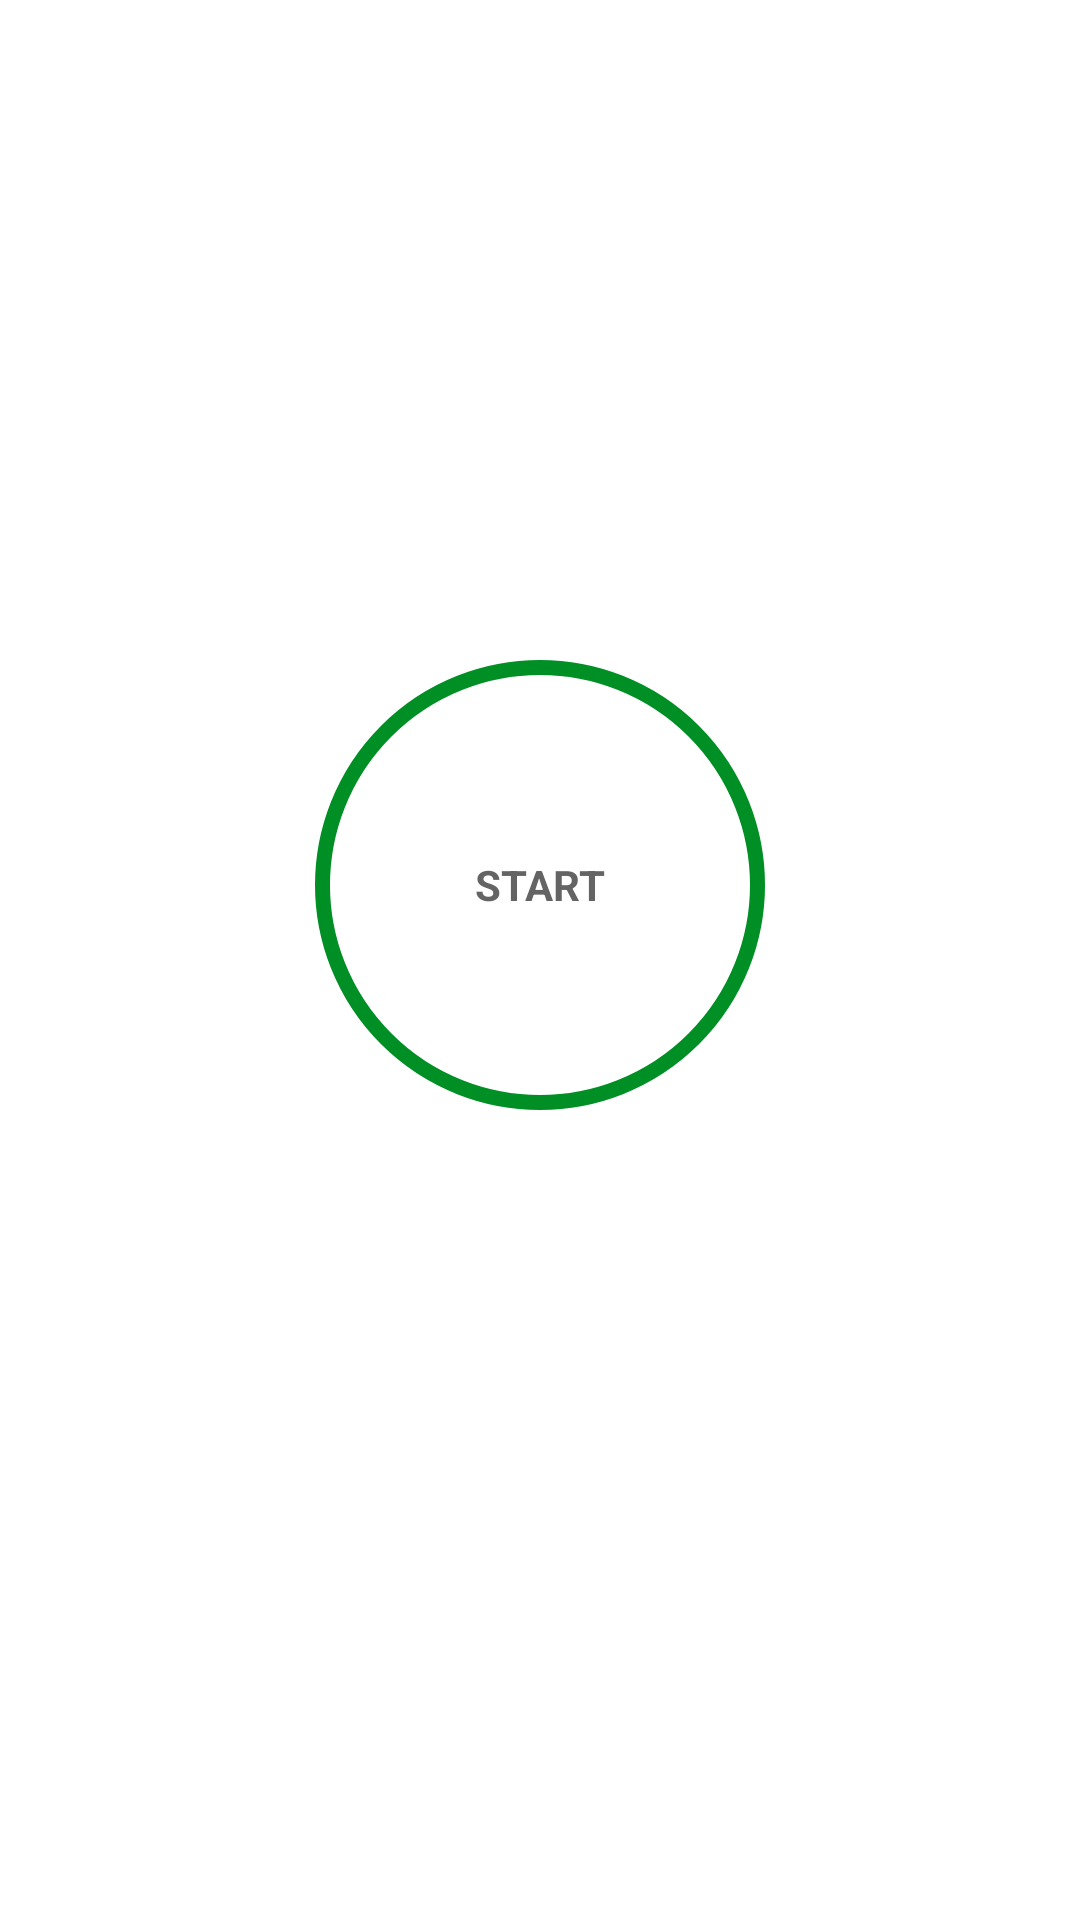

The Android layout XML behind this screen, and the referenced resources:
<!-- AndroidManifest.xml: application theme Theme.7minuteWorkoutApp -->
<!-- res/layout/activity_main.xml -->
<?xml version="1.0" encoding="utf-8"?>
<androidx.constraintlayout.widget.ConstraintLayout xmlns:android="http://schemas.android.com/apk/res/android"
    xmlns:app="http://schemas.android.com/apk/res-auto"
    xmlns:tools="http://schemas.android.com/tools"
    android:layout_width="match_parent"
    android:layout_height="match_parent"
    android:padding="@dimen/main_screen_main_layout_padding"
    android:background="#ffff"
    tools:context=".MainActivity">

    <ImageView
        android:id="@+id/myImageView"
        app:layout_constraintTop_toTopOf="parent"
        app:layout_constraintBottom_toTopOf="@+id/flStart"
        android:layout_width="match_parent"
        android:layout_height="220dp"
        android:contentDescription="@string/image"
        >

    </ImageView>
    <FrameLayout
        android:background="@drawable/item_color_accent_border_ripple_background"
        android:layout_width="150dp"
        android:layout_height="150dp"
        android:id="@+id/flStart"
        app:layout_constraintTop_toBottomOf="@id/myImageView"
        app:layout_constraintStart_toStartOf="parent"
        app:layout_constraintEnd_toEndOf="parent"
        >
        <TextView
            android:layout_width="wrap_content"
            android:layout_height="wrap_content"
            android:text="START"
            android:layout_gravity="center"
            android:textColor="@color/colorPrimary"

            android:textSize="@dimen/default_button_text_size"
            android:textStyle="bold"


            >

        </TextView>
    </FrameLayout>


</androidx.constraintlayout.widget.ConstraintLayout>
<!-- resources referenced by this layout -->
<resources>
  <color name="colorPrimary">#B2212121</color>
  <!-- drawable item_color_accent_border_ripple_background (drawable) -->
  <?xml version="1.0" encoding="utf-8"?>
  <ripple xmlns:android="http://schemas.android.com/apk/res/android"
      android:color="@color/lightGrey"
      >
      <item  android:id="@android:id/mask" >
  
          <shape android:shape="oval">
  
              <solid android:color="@color/white"/>
  
          </shape>
  
  
      </item>
      <item android:drawable="@drawable/item_circular_color_accent_border">
  
      </item>
  </ripple>
  <string name="image">Start Image</string>
  <style name="Theme.7minuteWorkoutApp" parent="Theme.MaterialComponents.DayNight.NoActionBar">
          
          <item name="colorPrimary">@color/purple_500</item>
          <item name="colorPrimaryVariant">@color/purple_700</item>
          <item name="colorOnPrimary">@color/white</item>
          
          <item name="colorSecondary">@color/teal_200</item>
          <item name="colorSecondaryVariant">@color/teal_700</item>
          <item name="colorOnSecondary">@color/black</item>
          
          <item name="android:statusBarColor">?attr/colorPrimaryVariant</item>
          
      </style>
  <color name="lightGrey">#C4C4C4</color>
  <color name="white">#FFFFFFFF</color>
  <!-- drawable item_circular_color_accent_border (drawable) -->
  <?xml version="1.0" encoding="utf-8"?>
  <shape xmlns:android="http://schemas.android.com/apk/res/android"
      android:shape="oval"
      >
      <stroke
          android:color="@color/colorAccent"
          android:width="5dp" />
      <solid android:color="@color/white"></solid>
  
  
  </shape>
  <color name="purple_500">#FF6200EE</color>
  <color name="purple_700">#FF3700B3</color>
  <color name="teal_200">#FF03DAC5</color>
  <color name="teal_700">#FF018786</color>
  <color name="black">#FF000000</color>
  <color name="colorAccent">#008F24</color>
</resources>
